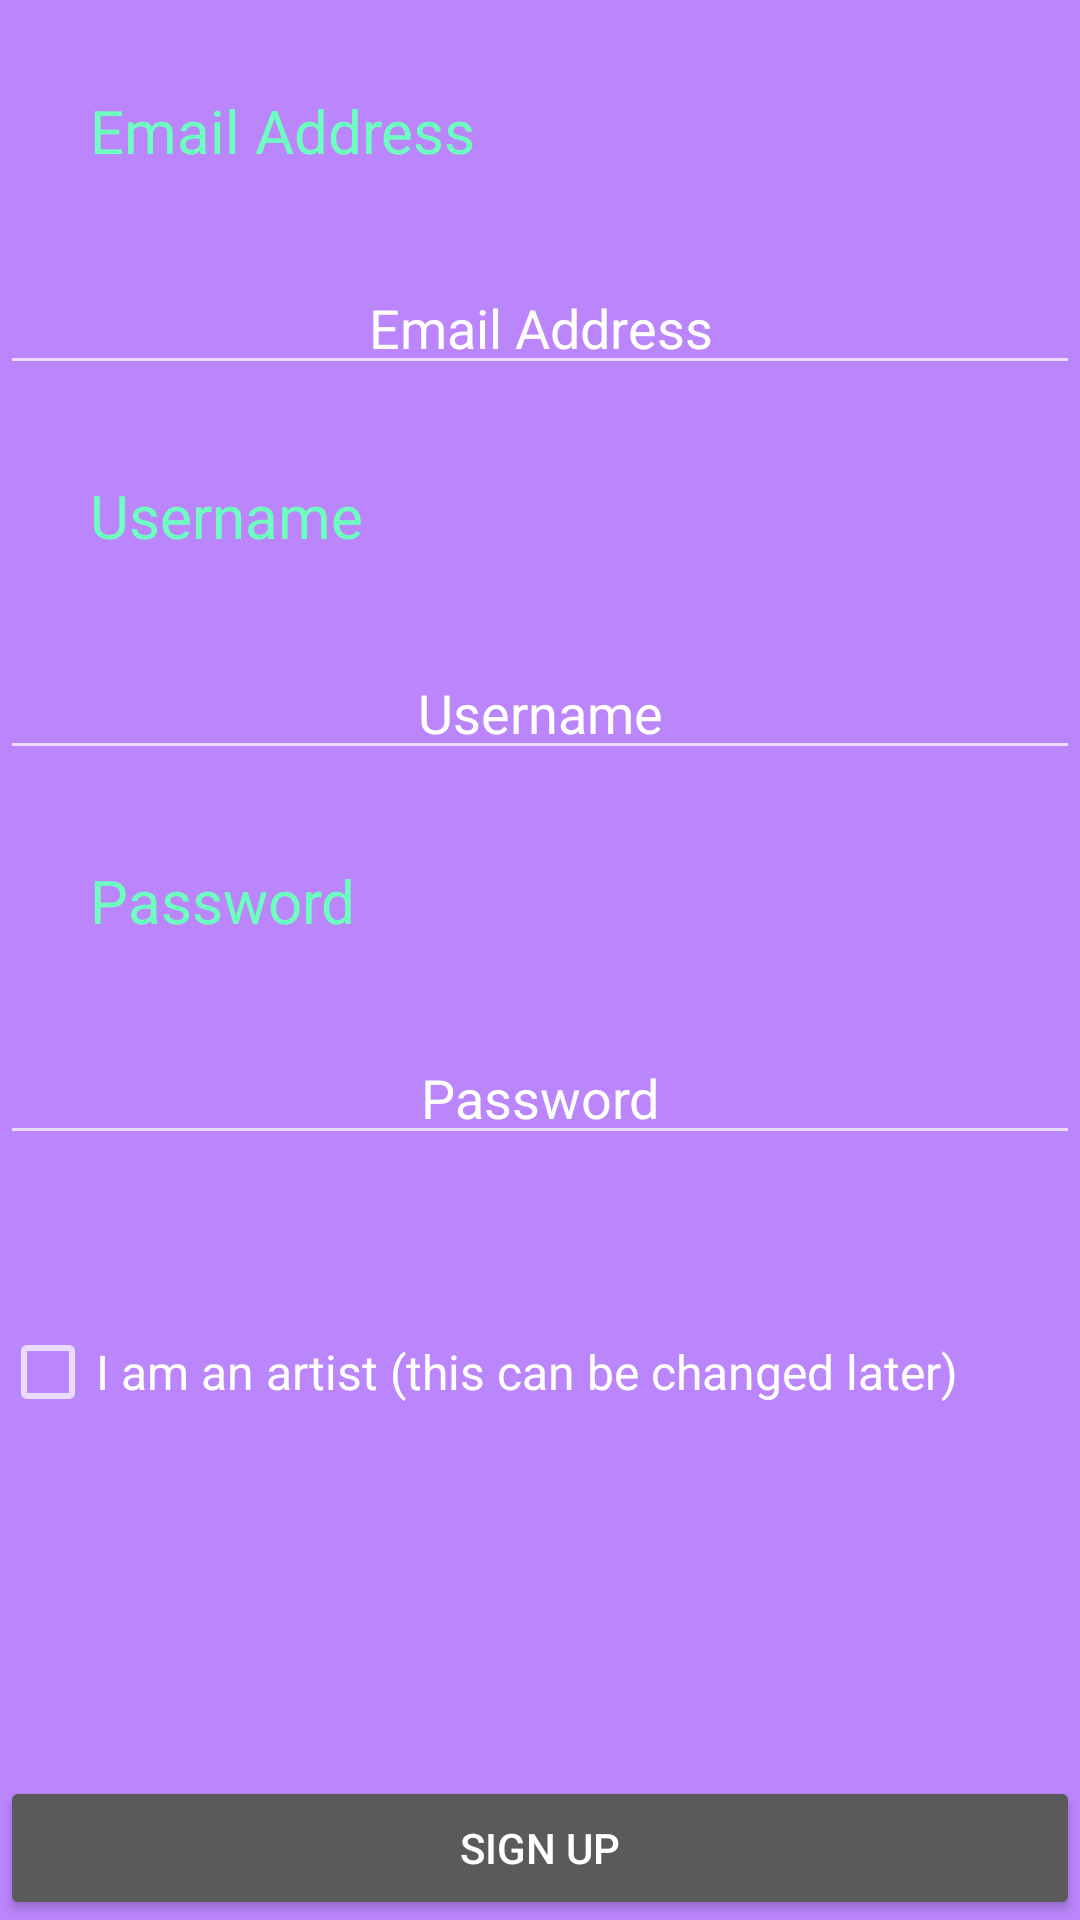

Write the Android layout XML for this screen, with the resource values it uses.
<!-- AndroidManifest.xml: application theme Theme.AppCompat.NoActionBar -->
<!-- res/layout/activity_signup.xml -->
<?xml version="1.0" encoding="utf-8"?>
<androidx.constraintlayout.widget.ConstraintLayout xmlns:android="http://schemas.android.com/apk/res/android"
    xmlns:app="http://schemas.android.com/apk/res-auto"
    xmlns:tools="http://schemas.android.com/tools"
    android:layout_width="match_parent"
    android:layout_height="match_parent"
    android:background="@color/purple_200"
    android:paddingTop="-3dp"
    tools:context=".account.SignupActivity">

    <LinearLayout
        android:layout_width="match_parent"
        android:layout_height="match_parent"
        android:orientation="vertical">

        <TextView
            android:layout_width="wrap_content"
            android:layout_height="wrap_content"
            android:padding="30dp"
            android:text="Email Address"
            android:textColor="#6dffbf"
            android:textSize="20dp" />

        <EditText
            android:id="@+id/et_email"
            android:layout_width="match_parent"
            android:layout_height="wrap_content"
            android:hint="Email Address"
            android:inputType="textEmailAddress"
            android:textAlignment="center"
            android:textColor="#6bfff7"
            android:textColorHint="@color/white" />

        <TextView
            android:layout_width="wrap_content"
            android:layout_height="wrap_content"
            android:padding="30dp"
            android:text="Username"
            android:textColor="#6dffbf"
            android:textSize="20dp" />

        <EditText
            android:id="@+id/et_username"
            android:layout_width="match_parent"
            android:layout_height="wrap_content"
            android:hint="Username"
            android:inputType="text"
            android:textAlignment="center"
            android:textColor="#6bfff7"
            android:textColorHint="@color/white"
            android:digits="0123456789,qwertzuiopasdfghjklyxcvbnm_"
            android:maxLength="16"/>


        <TextView
            android:layout_width="wrap_content"
            android:layout_height="wrap_content"
            android:padding="30dp"
            android:text="Password"
            android:textColor="#6dffbf"
            android:textSize="20dp" />

        <EditText
            android:id="@+id/et_password"
            android:layout_width="match_parent"
            android:layout_height="wrap_content"
            android:hint="Password"
            android:inputType="textVisiblePassword"
            android:textAlignment="center"
            android:textColor="#6bfff7"
            android:textColorHint="@color/white"
            android:layout_marginBottom="30dp"
            android:maxLength="16"/>

        <CheckBox
            android:id="@+id/checkBox"
            android:layout_width="wrap_content"
            android:layout_height="match_parent"
            android:layout_weight="1"
            android:text="I am an artist (this can be changed later)"
            android:textSize="16sp" />

        <TextView
            android:id="@+id/errorText"
            android:layout_width="match_parent"
            android:layout_height="wrap_content"
            android:lineSpacingExtra="8sp"
            android:textColor="@color/teal_200"
            android:textSize="24sp"
            android:padding="30dp"
            android:text=" "/>

        <Button
            android:id="@+id/signup_button"
            android:layout_width="match_parent"
            android:layout_height="wrap_content"
            android:text="Sign Up" />


    </LinearLayout>

</androidx.constraintlayout.widget.ConstraintLayout>
<!-- resources referenced by this layout -->
<resources>

  <!-- not gathered from this repository: default colours our renderer supplied (Android Studio template values) -->
  <color name="purple_200">#FFBB86FC</color>
  <color name="teal_200">#FF03DAC5</color>
  <color name="white">#FFFFFFFF</color>
</resources>
